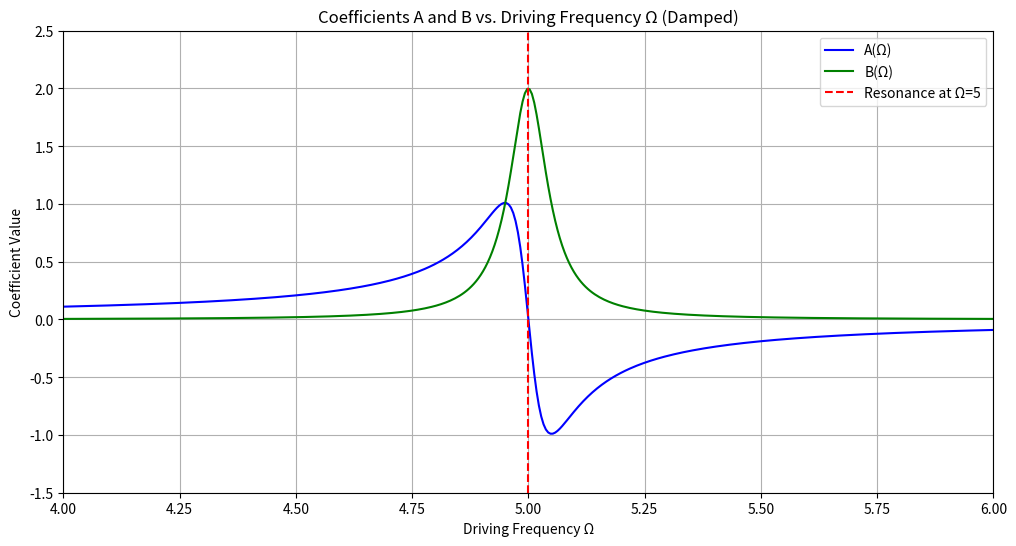
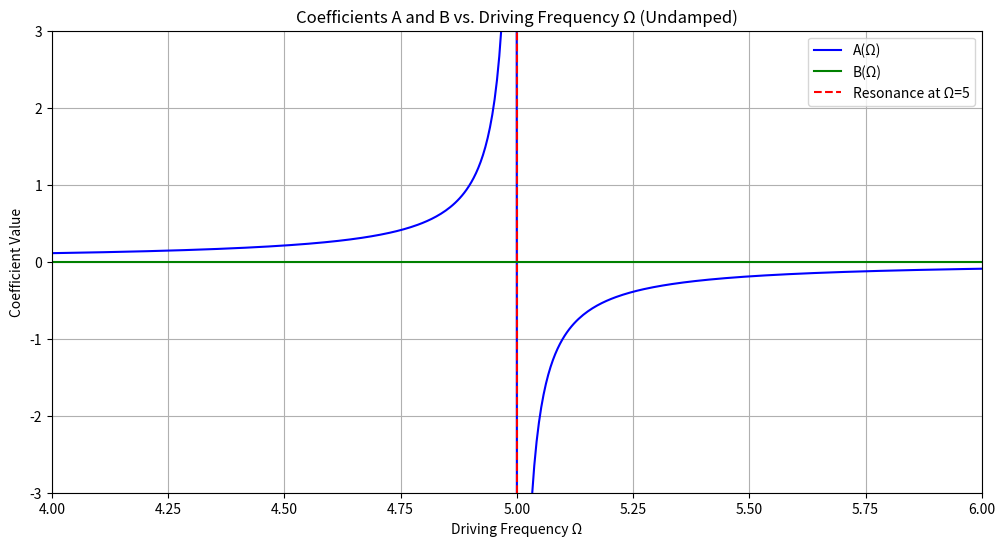

Python code for these plots, in order:
import numpy as np
import matplotlib.pyplot as plt

def compute_coefficients(m, b, k, Omega):
    """
    Compute the coefficients A and B for the synchronous solution.
    
    Parameters:
    m     : Mass (constant)
    b     : Damping coefficient
    k     : Spring constant
    Omega : Driving frequency (array)
    
    Returns:
    A     : Coefficient for cosine term (array)
    B     : Coefficient for sine term (array)
    """
    denominator = b**2 * Omega**2 + (k - m * Omega**2)**2
    A = (k - m * Omega**2) / denominator
    B = (b * Omega) / denominator
    return A, B

def main():
    # Parameters
    m = 1       # Mass
    b1 = 0.1    # Damping coefficient for Case 1
    b2 = 0      # Damping coefficient for Case 2 (Undamped)
    k = 25      # Spring constant
    Omega = np.linspace(4, 6, 400)  # Driving frequency from 4 to 6 with fine resolution

    # Compute coefficients for both cases
    A1, B1 = compute_coefficients(m, b1, k, Omega)
    A2, B2 = compute_coefficients(m, b2, k, Omega)

    # Plot 1: Damped Case (b=0.1)
    plt.figure(figsize=(12, 6))
    plt.plot(Omega, A1, label='A(Ω)', color='blue')
    plt.plot(Omega, B1, label='B(Ω)', color='green')
    plt.axvline(x=5, color='red', linestyle='--', label='Resonance at Ω=5')
    plt.title('Coefficients A and B vs. Driving Frequency Ω (Damped)')
    plt.xlabel('Driving Frequency Ω')
    plt.ylabel('Coefficient Value')
    plt.legend()
    plt.grid(True)
    plt.ylim(-1.5, 2.5)  # Based on the provided graph options
    plt.xlim(4, 6)
    plt.show()

    # Plot 2: Undamped Case (b=0)
    plt.figure(figsize=(12, 6))
    plt.plot(Omega, A2, label='A(Ω)', color='blue')
    plt.plot(Omega, B2, label='B(Ω)', color='green')
    plt.axvline(x=5, color='red', linestyle='--', label='Resonance at Ω=5')
    plt.title('Coefficients A and B vs. Driving Frequency Ω (Undamped)')
    plt.xlabel('Driving Frequency Ω')
    plt.ylabel('Coefficient Value')
    plt.legend()
    plt.grid(True)
    plt.ylim(-3, 3)  # Adjusted to visualize blow-up at resonance
    plt.xlim(4, 6)
    plt.show()

if __name__ == "__main__":
    main()
